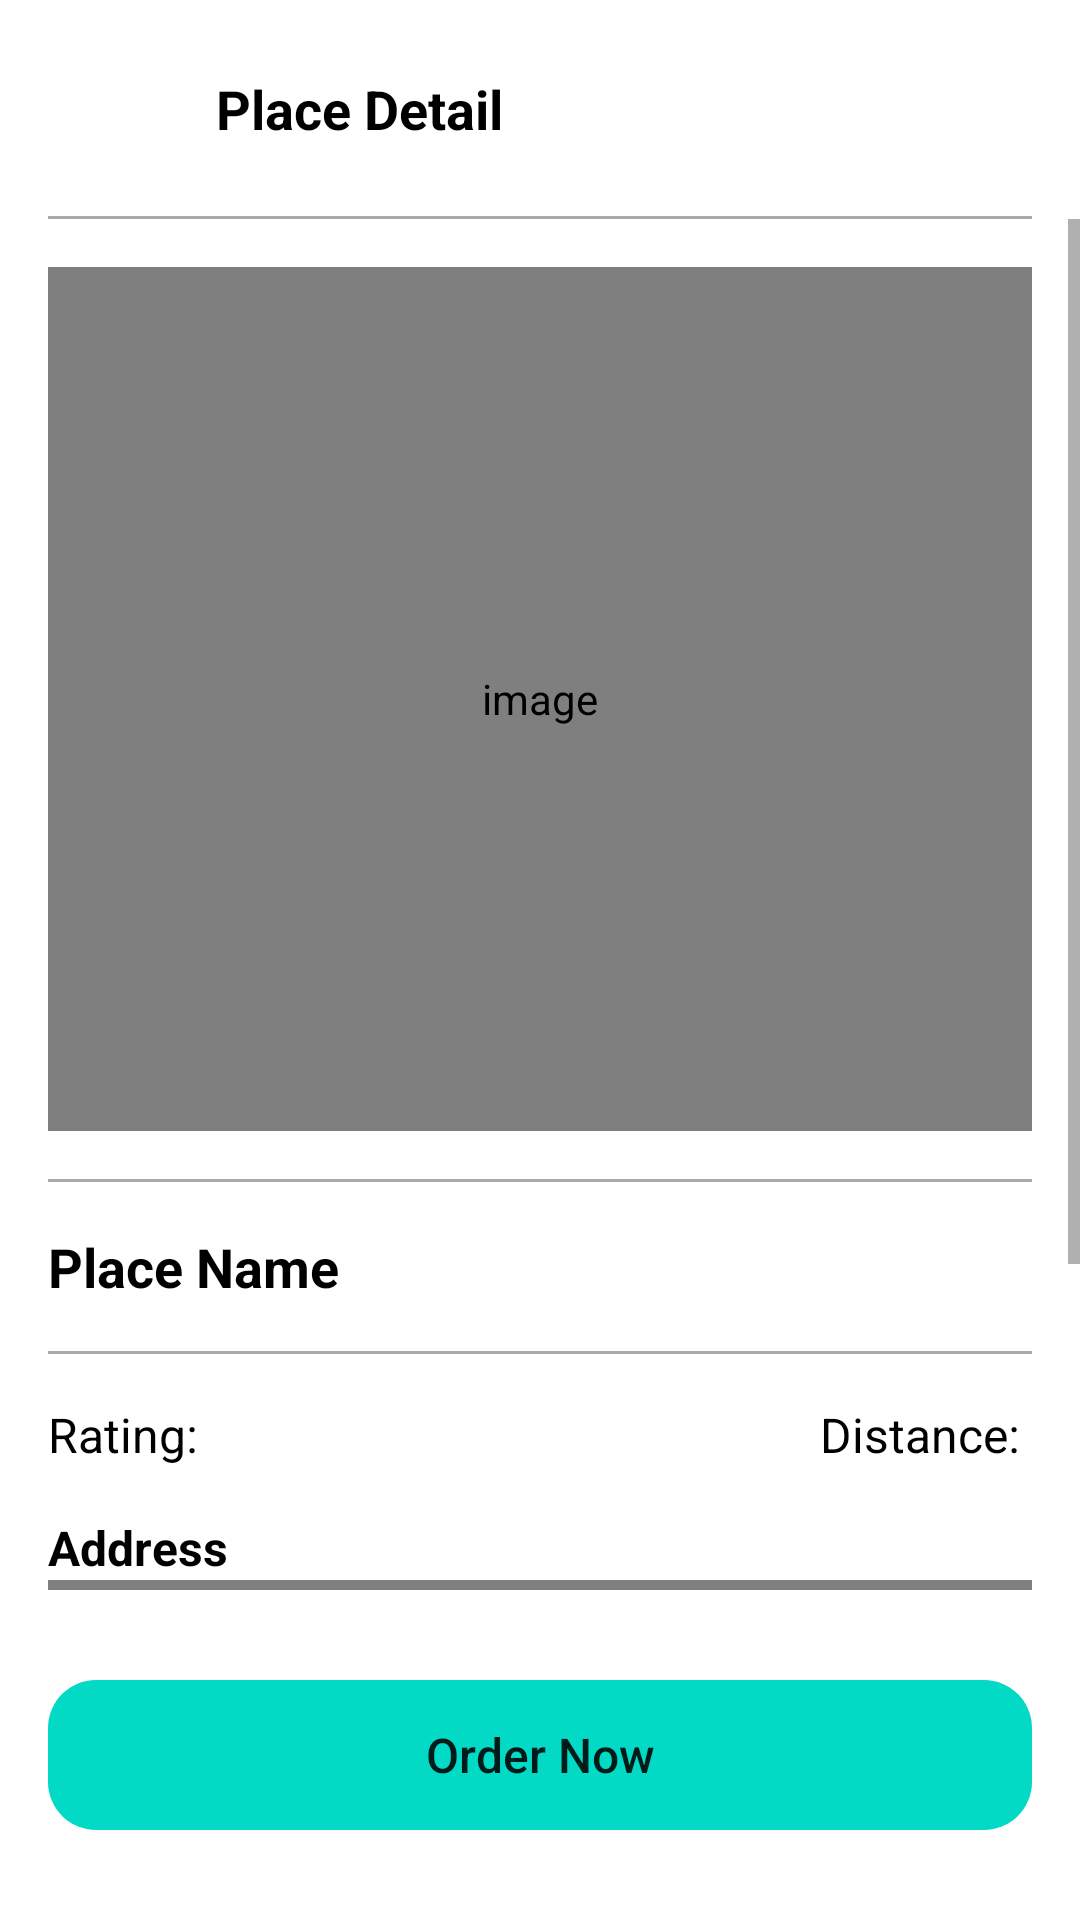

This screen was rendered from an Android layout file. Write that file and the resources it references.
<!-- AndroidManifest.xml: application theme Theme.Covid19TestFinder -->
<!-- res/layout/activity_place_detail.xml -->
<?xml version="1.0" encoding="utf-8"?>
<androidx.constraintlayout.widget.ConstraintLayout xmlns:android="http://schemas.android.com/apk/res/android"
    xmlns:app="http://schemas.android.com/apk/res-auto"
    xmlns:tools="http://schemas.android.com/tools"
    android:layout_width="match_parent"
    android:layout_height="match_parent"
    tools:context=".home.home.place.PlaceDetailActivity">

    <View
        android:id="@+id/view"
        android:layout_width="match_parent"
        android:layout_height="1dp"
        android:layout_marginTop="16sp"
        android:layout_marginStart="16dp"
        android:layout_marginEnd="16dp"
        android:background="@android:color/darker_gray"
        app:layout_constraintTop_toBottomOf="@+id/backButton" />

    <ImageButton
        android:id="@+id/backButton"
        android:layout_width="40dp"
        android:layout_height="40dp"
        android:layout_marginTop="16sp"
        android:layout_marginStart="16sp"
        android:contentDescription="@string/image"
        android:background="@drawable/bg_rounded2"
        android:backgroundTint="@color/background"
        android:src="@drawable/ic_baseline_arrow_back_24"
        app:layout_constraintStart_toStartOf="parent"
        app:layout_constraintTop_toTopOf="parent" />


    <TextView
        android:layout_width="0dp"
        android:layout_height="wrap_content"
        android:layout_marginStart="16sp"
        android:textColor="@color/black"
        android:layout_marginEnd="16sp"
        android:text="Place Detail"
        android:textSize="18sp"
        android:textStyle="bold"
        app:layout_constraintBottom_toBottomOf="@+id/backButton"
        app:layout_constraintEnd_toEndOf="parent"
        app:layout_constraintStart_toEndOf="@+id/backButton"
        app:layout_constraintTop_toTopOf="@+id/backButton" />

    <ScrollView
        android:layout_width="match_parent"
        android:layout_height="0dp"
        app:layout_constraintBottom_toTopOf="@+id/orderBtn"
        app:layout_constraintEnd_toEndOf="parent"
        android:layout_marginBottom="30dp"
        app:layout_constraintStart_toStartOf="parent"
        app:layout_constraintTop_toBottomOf="@+id/view">

        <androidx.constraintlayout.widget.ConstraintLayout
            android:layout_width="match_parent"
            android:layout_height="wrap_content"
            android:layout_marginBottom="16dp"
            app:layout_constraintTop_toBottomOf="@+id/view">


            <com.makeramen.roundedimageview.RoundedImageView
                android:id="@+id/img"
                android:layout_width="match_parent"
                android:layout_height="288dp"
                android:layout_marginTop="16sp"
                android:layout_marginStart="16sp"
                app:riv_corner_radius="10dp"
                app:riv_border_color="@color/background"
                android:layout_marginEnd="16sp"
                android:contentDescription="@string/image"
                app:riv_border_width="2dp"
                android:scaleType="centerCrop"
                app:layout_constraintEnd_toEndOf="parent"
                app:layout_constraintStart_toStartOf="parent"
                app:layout_constraintTop_toTopOf="parent" />


            <View
                android:id="@+id/view10"
                android:layout_width="match_parent"
                android:layout_height="1dp"
                android:layout_marginTop="16dp"
                android:layout_marginEnd="16dp"
                android:layout_marginStart="16sp"
                android:background="@android:color/darker_gray"
                app:layout_constraintStart_toStartOf="parent"
                app:layout_constraintTop_toBottomOf="@+id/img" />


            <TextView
                android:id="@+id/location"
                android:layout_width="0dp"
                android:layout_height="wrap_content"
                android:layout_marginStart="16dp"
                android:layout_marginEnd="16dp"
                android:text="Place Name"
                android:layout_marginTop="16dp"
                android:textColor="@color/black"
                android:textSize="18sp"
                android:textStyle="bold"
                app:layout_constraintEnd_toEndOf="parent"
                app:layout_constraintHorizontal_bias="0.0"
                app:layout_constraintStart_toStartOf="parent"
                app:layout_constraintTop_toBottomOf="@+id/view10" />

            <View
                android:id="@+id/view9"
                android:layout_width="match_parent"
                android:layout_height="1dp"
                android:layout_marginEnd="16dp"
                android:layout_marginStart="16sp"
                android:layout_marginTop="16sp"
                android:background="@android:color/darker_gray"
                app:layout_constraintStart_toStartOf="parent"
                app:layout_constraintTop_toBottomOf="@+id/location" />

            <TextView
                android:id="@+id/rating"
                android:layout_width="wrap_content"
                android:layout_height="wrap_content"
                android:layout_marginStart="16dp"
                android:text="Rating: "
                android:textColor="@color/black"
                android:layout_marginTop="16dp"
                android:textSize="16sp"
                app:layout_constraintStart_toStartOf="parent"
                app:layout_constraintTop_toBottomOf="@+id/view9" />

            <TextView
                android:id="@+id/distance"
                android:layout_width="wrap_content"
                android:layout_height="wrap_content"
                android:layout_marginEnd="16dp"
                android:text="Distance: "
                android:textColor="@color/black"
                android:textSize="16sp"
                android:layout_marginTop="16dp"
                app:layout_constraintEnd_toEndOf="parent"
                app:layout_constraintTop_toBottomOf="@+id/view9" />

            <TextView
                android:id="@+id/textView31"
                android:layout_width="wrap_content"
                android:layout_height="wrap_content"
                android:layout_marginStart="16sp"
                android:layout_marginTop="16sp"
                android:text="Address"
                android:textColor="@color/black"
                android:textSize="16sp"
                android:textStyle="bold"
                app:layout_constraintStart_toStartOf="parent"
                app:layout_constraintTop_toBottomOf="@+id/rating" />

            <com.codesgood.views.JustifiedTextView
                android:id="@+id/address"
                android:layout_width="match_parent"
                android:layout_height="wrap_content"
                android:layout_marginStart="16dp"
                android:layout_marginEnd="16dp"
                android:text="-"
                android:textColor="@color/black"
                android:textSize="16sp"
                app:layout_constraintEnd_toEndOf="parent"
                app:layout_constraintStart_toStartOf="parent"
                app:layout_constraintTop_toBottomOf="@+id/textView31" />


            <TextView
                android:id="@+id/textView9"
                android:layout_width="0dp"
                android:layout_height="wrap_content"
                android:layout_marginTop="16dp"
                android:layout_marginStart="16sp"
                android:layout_marginEnd="16sp"
                android:text="There available method:"
                android:textStyle="bold"
                android:textColor="@color/black"
                android:textSize="16sp"
                app:layout_constraintEnd_toEndOf="parent"
                app:layout_constraintStart_toStartOf="parent"
                app:layout_constraintTop_toBottomOf="@+id/address" />

            <TextView
                android:id="@+id/swab"
                android:layout_width="wrap_content"
                android:layout_height="wrap_content"
                android:layout_marginStart="16dp"
                android:text="* SWAB method"
                android:textColor="@color/black"
                android:textSize="16sp"
                android:visibility="gone"
                app:layout_constraintStart_toStartOf="parent"
                app:layout_constraintTop_toBottomOf="@+id/textView9" />

            <TextView
                android:id="@+id/pcr"
                android:layout_width="wrap_content"
                android:layout_height="wrap_content"
                android:layout_marginStart="16dp"
                android:text="* PCR method"
                android:textColor="@color/black"
                android:textSize="16sp"
                android:visibility="gone"
                app:layout_constraintStart_toStartOf="parent"
                app:layout_constraintTop_toBottomOf="@+id/swab" />


            <TextView
                android:id="@+id/textView30"
                android:layout_width="wrap_content"
                android:layout_height="wrap_content"
                android:layout_marginStart="16sp"
                android:layout_marginTop="16sp"
                android:text="Price"
                android:textColor="@color/black"
                android:textSize="16sp"
                android:textStyle="bold"
                app:layout_constraintStart_toStartOf="parent"
                app:layout_constraintTop_toBottomOf="@+id/pcr" />

            <TextView
                android:id="@+id/price"
                android:layout_width="wrap_content"
                android:layout_height="wrap_content"
                android:layout_marginStart="16dp"
                android:layout_marginBottom="30dp"
                android:text="Rp. -"
                android:textColor="@color/black"
                android:textSize="16sp"
                app:layout_constraintBottom_toBottomOf="parent"
                app:layout_constraintStart_toStartOf="parent"
                app:layout_constraintTop_toBottomOf="@+id/textView30" />


        </androidx.constraintlayout.widget.ConstraintLayout>


    </ScrollView>



    <Button
        android:id="@+id/orderBtn"
        android:layout_width="match_parent"
        android:layout_height="50dp"
        android:background="@drawable/bg_rounded"
        android:backgroundTint="@color/background"
        app:layout_constraintBottom_toBottomOf="parent"
        app:layout_constraintEnd_toEndOf="parent"
        android:layout_marginBottom="30dp"
        android:layout_marginStart="16dp"
        android:text="Order Now"
        android:textSize="16sp"
        android:textAllCaps="false"
        android:layout_marginEnd="16dp"
        app:layout_constraintStart_toStartOf="parent" />

</androidx.constraintlayout.widget.ConstraintLayout>
<!-- resources referenced by this layout -->
<resources>
  <color name="background">#FF03DAC5</color>
  <color name="black">#FF000000</color>
  <!-- drawable bg_rounded (drawable) -->
  <?xml version="1.0" encoding="utf-8"?>
  <shape xmlns:android="http://schemas.android.com/apk/res/android" android:shape="rectangle">
  
      <corners android:radius="16dp" />
  
  </shape>
  <string name="image">image</string>
  <style name="Theme.Covid19TestFinder" parent="Theme.MaterialComponents.Light.NoActionBar">
          
          <item name="colorPrimary">@color/background</item>
          <item name="colorPrimaryVariant">@color/background</item>
          <item name="colorOnPrimary">@color/white</item>
          
          <item name="colorSecondary">@color/black</item>
          <item name="colorSecondaryVariant">@color/teal_700</item>
          <item name="colorOnSecondary">@color/black</item>
          
          <item name="android:statusBarColor" tools:targetApi="l">?attr/colorPrimaryVariant</item>
          
      </style>
  <color name="white">#FFFFFFFF</color>
  <color name="teal_700">#FF018786</color>
</resources>
